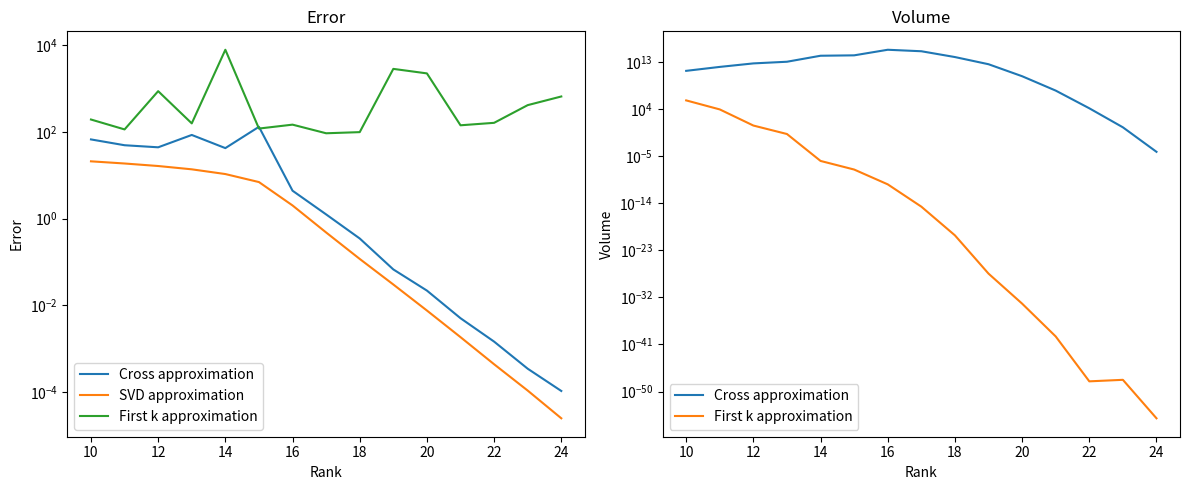

Write the Python code that produced this figure.
import numpy as np
import numpy.linalg as la
import scipy.linalg as sla
import matplotlib.pyplot as plt

np.random.seed(450) # fix the seed

m=100
n=100

S = np.diag(4**np.linspace(0,n,n))
U,_ = la.qr(np.random.randn(m*n).reshape((m,n)))
V,_ = la.qr(np.random.randn(n*n).reshape((n,n)))
A1 = U@S@V
A1 = n*n*A1 /la.norm(A1)
S = np.diag(np.linspace(0,n,n))
U,_ = la.qr(np.random.randn(m*n).reshape((m,n)))
V,_ = la.qr(np.random.randn(n*n).reshape((n,n)))
A2 = U@S@V
A2 = n*A2 /la.norm(A2)
perm = np.random.choice(n,n,replace=False)
A = np.zeros((m,n)) # input for solution
k = 10
A[:,perm[:k]] = A2[:,:k]
A[:,perm[k:]] = A1[:,k:]

ranks = np.arange(min(n,m)//10, min(n,m)//4, 1) # input for solution

#%% Solution

q, r, p = sla.qr(A, pivoting=True)
q_T, r_T, p_T = sla.qr(A.T, pivoting=True)
U, s, V_T = sla.svd(A)

# Initialization outpus np arrays
error_cross = np.zeros(ranks.shape[0])
error_svd = np.zeros(ranks.shape[0])
error_firstk = np.zeros(ranks.shape[0])
volume_cross = np.zeros(ranks.shape[0])
volume_firstk = np.zeros(ranks.shape[0])

for i, r in enumerate(ranks):
    # Cross approximation pivoting r
    A_r_cross = A[:,p[:r]] @ sla.inv(A[p_T[:r], :][:, p[:r]]) @ A[p_T[:r], :]
    #'Optimal SVD'
    A_r_SVD = U[:, :r] @ np.diag(s[:r]) @ V_T[:r, :]
    # Cross approximation first k
    A_k_cross = A[:,:r] @ sla.inv(A[:r, :][:, :r]) @ A[:r, :]
    # Error cross pivoting
    error_cross[i] = sla.norm(A - A_r_cross)
    error_svd[i] = sla.norm(A - A_r_SVD)
    error_firstk[i] = sla.norm(A - A_k_cross)
    # Volume calculation
    volume_cross[i] = np.abs(sla.det(A[p_T[:r], :][:, p[:r]]))
    volume_firstk[i] = np.abs(sla.det(A[:r, :][:, :r]))

# Plotting
fig, ax = plt.subplots(1, 2, figsize=(12, 5))
ax[0].plot(ranks, error_cross, label='Cross approximation')
ax[0].plot(ranks, error_svd, label='SVD approximation')
ax[0].plot(ranks, error_firstk, label='First k approximation')
ax[0].set_xlabel('Rank')
ax[0].set_yscale('log')
ax[0].set_ylabel('Error')
ax[0].set_title('Error')
ax[0].legend()

ax[1].plot(ranks, volume_cross, label='Cross approximation')
ax[1].plot(ranks, volume_firstk, label='First k approximation')
ax[1].set_xlabel('Rank')
ax[1].set_yscale('log')
ax[1].set_yscale('log')
ax[1].set_ylabel('Volume')
ax[1].set_title('Volume')
ax[1].legend()

plt.tight_layout()
plt.show()